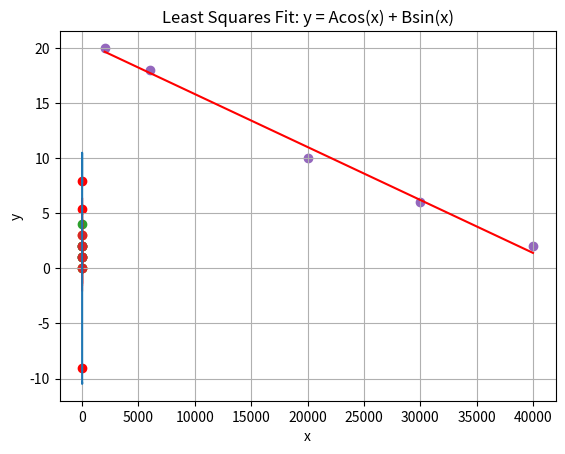

The matplotlib source for this figure:
import numpy as np
import matplotlib.pyplot as plt

def exercise1():
    print("Exercise 1:")    
    A = np.array([1,3,2,4,1,6]).reshape(3,2)
    b = np.array([4,1,3]).reshape(3,1)

    x = np.linalg.linalg.lstsq(A,b,rcond = None)
    print(f"The least square solution to Ax = b is:\n{x[0]}")

def exercise2():
    print()
    print()
    print("Exercise 2:")

    A = np.array([0, 0, 1, 0, 1, 1, 1, 2, 1, 1, 0, 1, 4, 1, 1, 4, 2, 1]).reshape(6, 3)
    b = np.array([0.5, 1.6, 2.8, 0.8, 5.1, 5.9])

    x = np.linalg.lstsq(A, b, rcond=None)

    print(f"The least squares solution is:\n"
        f"c = {x[0]}\n"
        f"d = {x[1]}\n"
        f"e = {x[2]}")
    
def exercise3():
    print()
    print()
    print("Exercise 3:")
    def least_squares_line(data):
        x = np.array([point[0] for point in data])
        y = np.array([point[1] for point in data])
        plt.scatter(x, y)
        a1 = np.sum((x - np.mean(x)) * (y - np.mean(y))) / np.sum(np.power(x - np.mean(x), 2))
        a0 = np.mean(y) - a1 * np.mean(x)

        x = np.linspace(min(y)-2,max(x)+2,100)
        y_line = a0 + a1 * np.array(x)
        plt.plot(x, y_line,label='Least Squares Line', color='red')
        plt.xlabel('x')
        plt.ylabel('y')
        plt.title('The least squares line')
        plt.grid(True)
        plt.show()
        return a0, a1

    data_sets = {
        'a': [(0, 1), (1, 1), (2, 2), (3, 2)],
        'b': [(1, 0), (2, 1), (4, 2), (5, 3)],
        'c': [(-1, 0), (0, 1), (1, 2), (2, 4)],
        'd': [(2, 3), (3, 2), (5, 1), (6, 0)]
    }

    for name, data in data_sets.items():
        a0, a1 = least_squares_line(data)
        print(f"Data set {name}: y = {a0:.4f} + {a1:.4f}x")

def exercise4():
    print()
    print()
    print("Exercise 4:")
    def least_squares_line(mileage, friction_index):
        x = np.array(mileage)
        y = np.array(friction_index)
        a1 = np.sum((x - np.mean(x)) * (y - np.mean(y))) / np.sum(np.power(x - np.mean(x), 2))
        a0 = np.mean(y) - a1 * np.mean(x)
        return a0, a1

    def plot_data_and_line(mileage, friction_index, a0, a1):
        plt.scatter(mileage, friction_index, label='Data Points')
        y_line = a0 + a1 * np.array(mileage)
        plt.plot(mileage, y_line, label='Least Squares Line', color='red')
        plt.xlabel('Mileage (Thousands)')
        plt.ylabel('Friction Index')
        plt.title('Mileage vs. Friction Index (Least Squares Line)')
        plt.grid(True)
        plt.show()

    mileage = [2000, 6000, 20000, 30000, 40000]
    friction_index = [20, 18, 10, 6, 2]

    a0, a1 = least_squares_line(mileage, friction_index)

    print(f"Least Squares Line Equation: y = {a0:.4f} + {a1:.4f}x")
    plot_data_and_line(mileage, friction_index, a0, a1)

def exercise5():
    print()
    print()
    print("Exercise 5:")
    data_points = np.array([(1, 7.9), (2, 5.4), (3, -9)])

    x_values = data_points[:, 0]
    y_values = data_points[:, 1]

    A = np.column_stack((np.cos(x_values), np.sin(x_values)))
    coeffs = np.linalg.lstsq(A, y_values, rcond=None)[0]

    print("A = :", coeffs[0])
    print("B = :", coeffs[1])

    A_opt = coeffs[0]
    B_opt = coeffs[1]

    def calculate_y(x):
        return A_opt * np.cos(x) + B_opt * np.sin(x)

    x_range = np.linspace(min(x_values)-1, max(x_values)+1, 100)
    y_range = calculate_y(x_range)

    plt.scatter(x_values, y_values, color='red')
    plt.plot(x_range, y_range)
    plt.xlabel('x')
    plt.ylabel('y')
    plt.title('Least Squares Fit: y = Acos(x) + Bsin(x)')
    plt.grid(True)
    plt.show()




exercise1()
exercise2()
exercise3()
exercise4()
exercise5()
